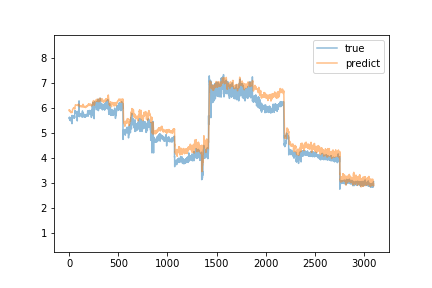

Source data for this figure (header and first rows):
predict, true
5.92, 5.6
5.874, 5.56
5.895, 5.6
5.916, 5.63
5.909, 5.63
5.91, 5.61
5.898, 5.59
5.897, 5.53
5.897, 5.53
5.88, 5.52
5.866, 5.5
5.845, 5.55
5.834, 5.49
5.827, 5.54
5.82, 5.61
5.823, 5.59
5.818, 5.52
5.809, 5.49
5.814, 5.53
5.809, 5.58
5.823, 5.51
5.826, 5.56
5.824, 5.58
5.837, 5.58
5.847, 5.55
5.848, 5.54
5.832, 5.52
5.823, 5.61
5.815, 5.37
5.829, 5.7
5.845, 5.53
5.857, 5.68
5.885, 5.65
5.921, 5.62
5.928, 5.67
5.943, 5.65
5.951, 5.68
5.952, 5.66
5.962, 5.63
5.969, 5.6
5.975, 5.64
5.98, 5.68
5.988, 5.62
5.992, 5.62
5.988, 5.68
5.99, 5.67
6.001, 5.63
6.007, 5.66
6.005, 5.67
6.013, 5.63
6.015, 5.61
6.013, 5.6
6.004, 5.61
5.983, 5.59
5.978, 5.65
5.966, 5.62
5.953, 5.69
5.96, 5.88
5.994, 5.87
6.026, 5.83
... 3,040 more rows
